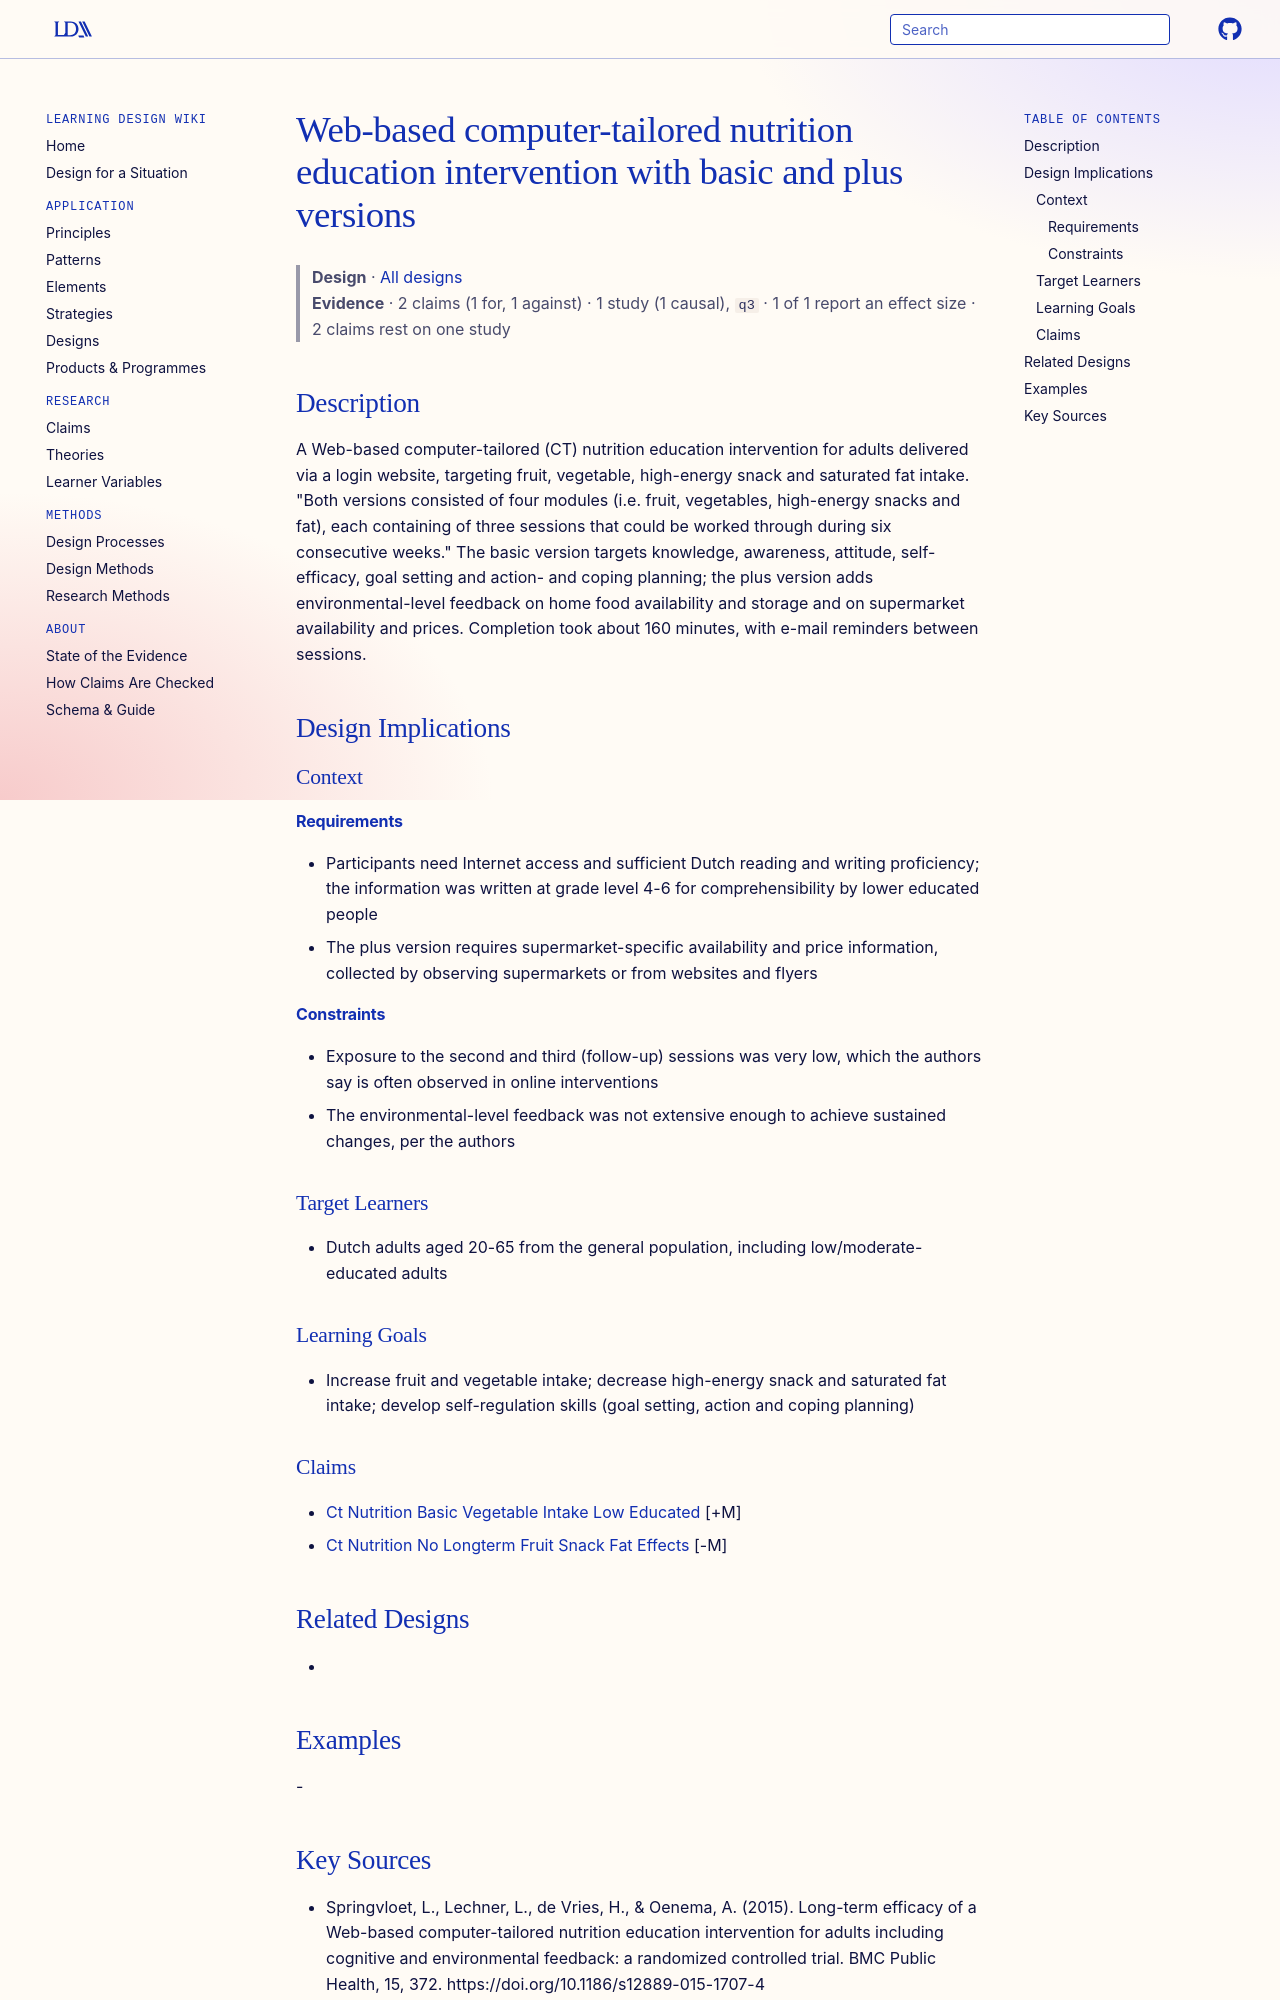

repository: Learning-Design-Alliance/learning-wiki · page: designs/web-ct-nutrition-intervention-basic-plus/index.html · generator: mkdocs

---
type: design
id: web-ct-nutrition-intervention-basic-plus
title: Web-based computer-tailored nutrition education intervention with basic and plus versions
description: A Web-based computer-tailored (CT) nutrition education intervention for adults delivered via a login website, targeting fruit, vegetable, high-energy snack and saturated fat intake.
status: review
generated:
  by: "process:settle-candidates"
  at: 2026-11-09
sources:
  - id: springvloet-2015
    resource: "https://doi.org/10.1186/s12889-015-1707-4"
    title: "Springvloet, L., Lechner, L., de Vries, H., & Oenema, A. (2015). Long-term efficacy of a Web-based computer-tailored nutrition education intervention for adults including cognitive and environmental feedback: a randomized controlled trial. BMC Public Health, 15, 372. https://doi.org/10.1186/s12889-015-1707-4"
    author: "Springvloet, L., Lechner, L., de Vries, H., & Oenema, A"
---

# Web-based computer-tailored nutrition education intervention with basic and plus versions

> **Design** · [All designs](index.md)
> **Evidence** · 2 claims (1 for, 1 against) · 1 study (1 causal), `q3` · 1 of 1 report an effect size · 2 claims rest on one study

## Description
A Web-based computer-tailored (CT) nutrition education intervention for adults delivered via a login website, targeting fruit, vegetable, high-energy snack and saturated fat intake. "Both versions consisted of four modules (i.e. fruit, vegetables, high-energy snacks and fat), each containing of three sessions that could be worked through during six consecutive weeks." The basic version targets knowledge, awareness, attitude, self-efficacy, goal setting and action- and coping planning; the plus version adds environmental-level feedback on home food availability and storage and on supermarket availability and prices. Completion took about 160 minutes, with e-mail reminders between sessions.

## Design Implications

### Context
#### Requirements
- Participants need Internet access and sufficient Dutch reading and writing proficiency; the information was written at grade level 4-6 for comprehensibility by lower educated people
- The plus version requires supermarket-specific availability and price information, collected by observing supermarkets or from websites and flyers
#### Constraints
- Exposure to the second and third (follow-up) sessions was very low, which the authors say is often observed in online interventions
- The environmental-level feedback was not extensive enough to achieve sustained changes, per the authors

### Target Learners
- Dutch adults aged 20-65 from the general population, including low/moderate-educated adults

### Learning Goals
- Increase fruit and vegetable intake; decrease high-energy snack and saturated fat intake; develop self-regulation skills (goal setting, action and coping planning)

### Claims
- [Ct Nutrition Basic Vegetable Intake Low Educated](../claims/ct-nutrition-basic-vegetable-intake-low-educated.md) [+M]
- [Ct Nutrition No Longterm Fruit Snack Fat Effects](../claims/ct-nutrition-no-longterm-fruit-snack-fat-effects.md) [-M]

## Related Designs
- 

## Examples
-
